Image classification data set "floro-dataset" (ThaRushi0809/floro-dataset on GitHub). Class labels (3): anthracnose, healthy, soft rot.

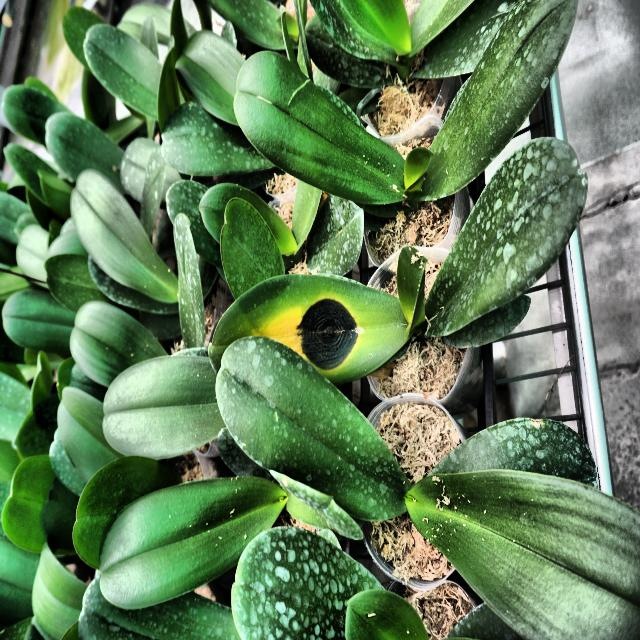
Label: anthracnose

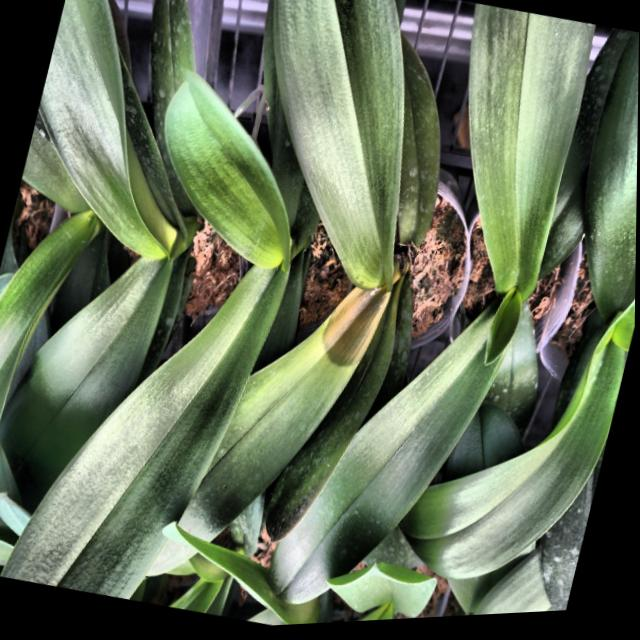
Label: soft rot

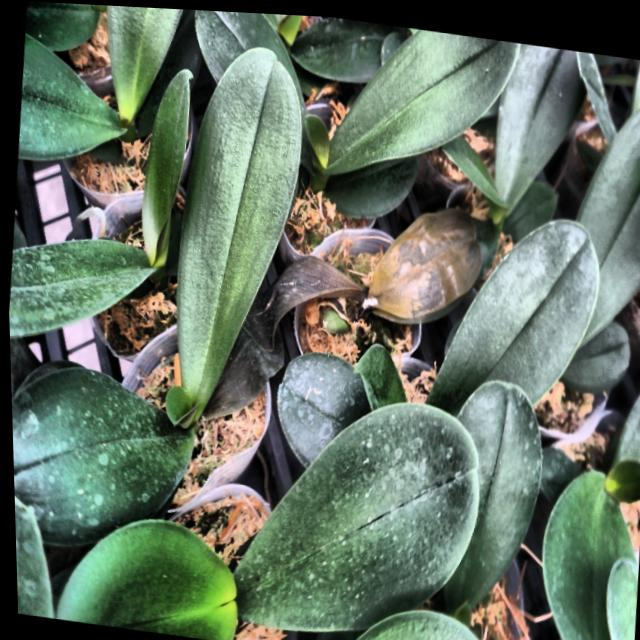
Label: soft rot

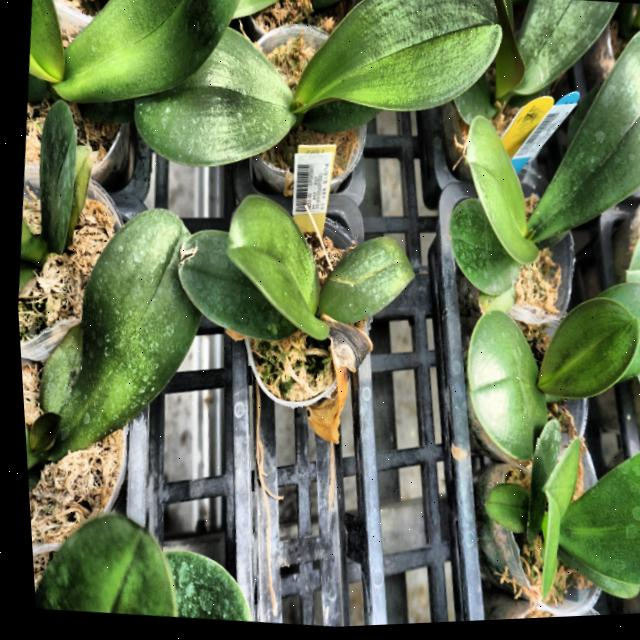
Label: anthracnose

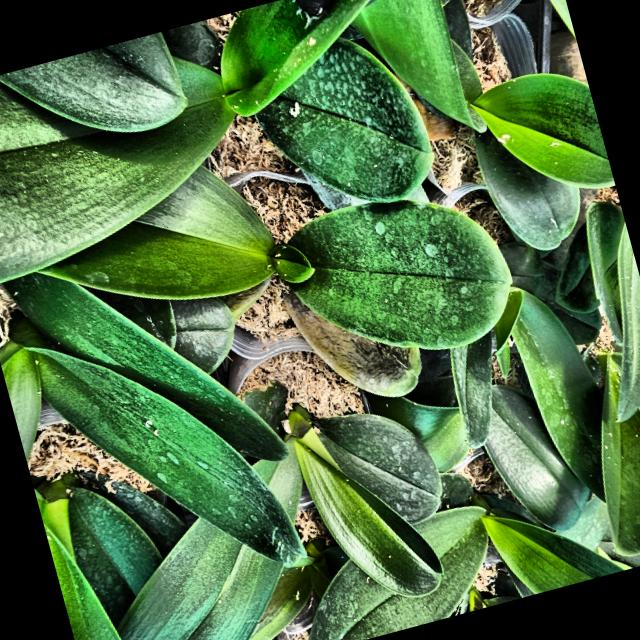
Label: soft rot

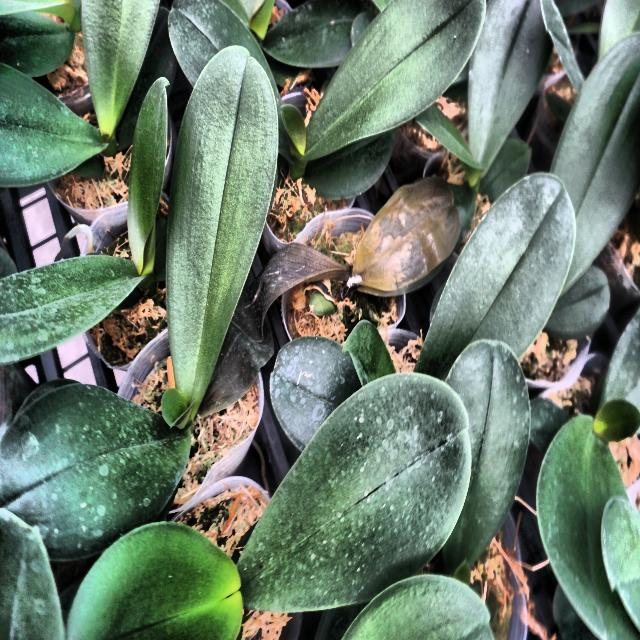
Label: soft rot
